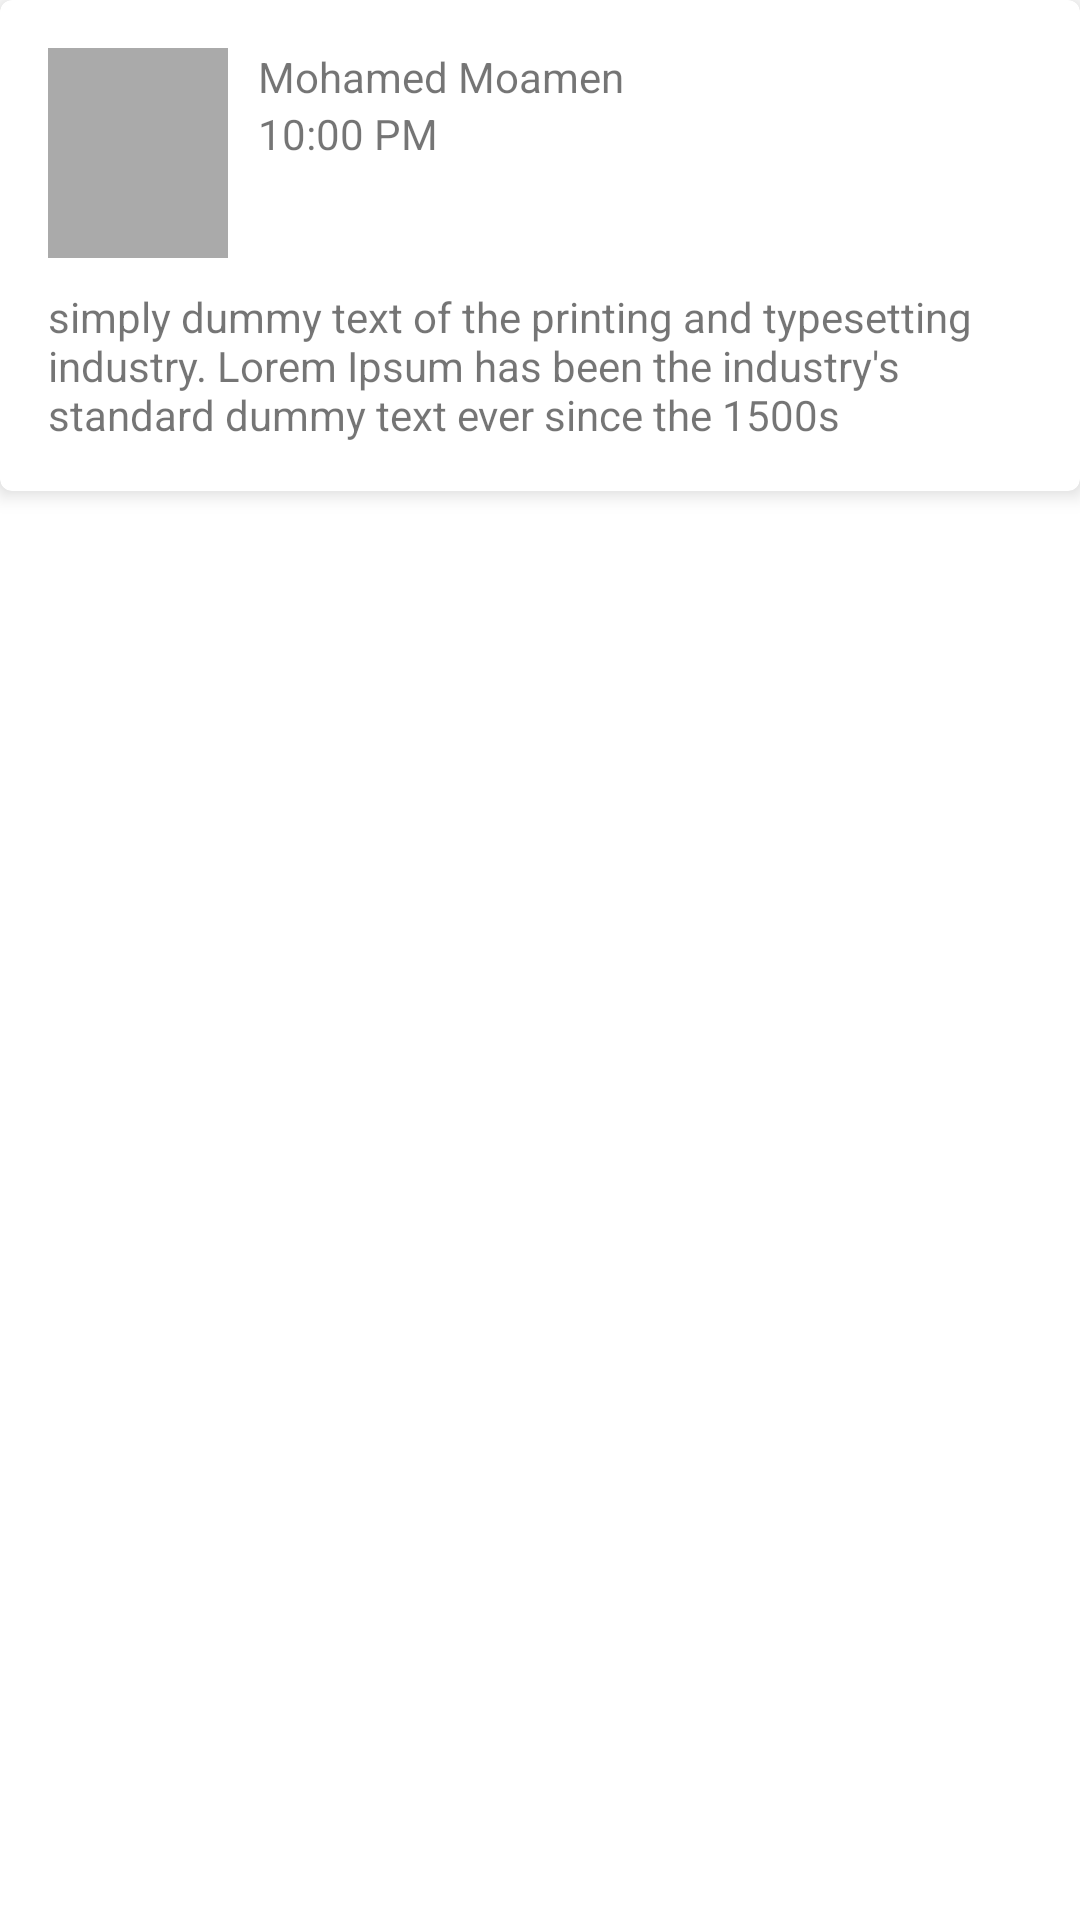

Produce the Android XML layout that renders to this screen, including the resource entries it uses.
<!-- AndroidManifest.xml: application theme Theme.AdaptreDelegatesDemo -->
<!-- res/layout/view_item_text_post.xml -->
<?xml version="1.0" encoding="utf-8"?>
<FrameLayout xmlns:android="http://schemas.android.com/apk/res/android"
    xmlns:app="http://schemas.android.com/apk/res-auto"
    xmlns:tools="http://schemas.android.com/tools"
    android:layout_width="match_parent"
    android:layout_height="wrap_content">
    <com.google.android.material.card.MaterialCardView
        android:layout_width="match_parent"
        android:layout_height="wrap_content"
        app:cardElevation="4dp">
        <androidx.constraintlayout.widget.ConstraintLayout
            android:layout_width="match_parent"
            android:layout_height="match_parent"
            android:padding="16dp">

            <androidx.appcompat.widget.AppCompatImageView
                android:id="@+id/userImage"
                android:layout_width="60dp"
                android:layout_height="70dp"
                android:background="@android:color/darker_gray"
                app:layout_constraintStart_toStartOf="parent"
                app:layout_constraintTop_toTopOf="parent" />

            <TextView
                android:id="@+id/username"
                android:layout_width="wrap_content"
                android:layout_height="wrap_content"
                android:layout_marginStart="10dp"
                android:text="Mohamed Moamen"
                app:layout_constraintStart_toEndOf="@+id/userImage"
                app:layout_constraintTop_toTopOf="@+id/userImage" />

            <TextView
                android:id="@+id/time"
                android:layout_width="wrap_content"
                android:layout_height="wrap_content"
                android:layout_marginStart="10dp"
                android:text="10:00 PM"
                app:layout_constraintStart_toEndOf="@+id/userImage"
                app:layout_constraintTop_toBottomOf="@+id/username" />

            <TextView
                android:id="@+id/feedText"
                android:layout_width="0dp"
                android:layout_height="wrap_content"
                android:layout_marginTop="10dp"
                android:text="simply dummy text of the printing and typesetting industry. Lorem Ipsum has been the industry's standard dummy text ever since the 1500s"
                app:layout_constraintEnd_toEndOf="parent"
                app:layout_constraintStart_toStartOf="parent"
                app:layout_constraintTop_toBottomOf="@+id/userImage" />


        </androidx.constraintlayout.widget.ConstraintLayout>
    </com.google.android.material.card.MaterialCardView>
</FrameLayout>
<!-- resources referenced by this layout -->
<resources>
  <style name="Theme.AdaptreDelegatesDemo" parent="Theme.MaterialComponents.DayNight.DarkActionBar">
          
          <item name="colorPrimary">@color/purple_500</item>
          <item name="colorPrimaryVariant">@color/purple_700</item>
          <item name="colorOnPrimary">@color/white</item>
          
          <item name="colorSecondary">@color/teal_200</item>
          <item name="colorSecondaryVariant">@color/teal_700</item>
          <item name="colorOnSecondary">@color/black</item>
          
          <item name="android:statusBarColor" tools:targetApi="l">?attr/colorPrimaryVariant</item>
          
      </style>
  <!-- not gathered from this repository: default colours our renderer supplied (Android Studio template values) -->
  <color name="purple_500">#FF6200EE</color>
  <color name="purple_700">#FF3700B3</color>
  <color name="teal_200">#FF03DAC5</color>
  <color name="teal_700">#FF018786</color>
  <color name="black">#FF000000</color>
  <color name="white">#FFFFFFFF</color>
</resources>
